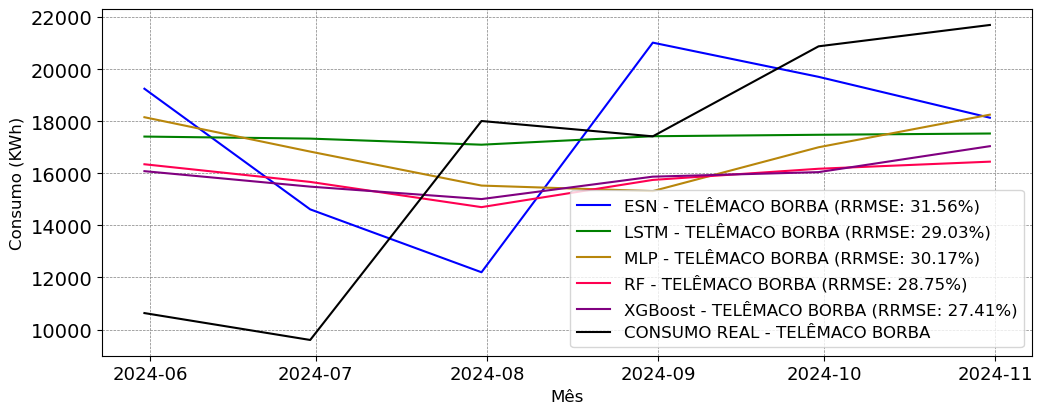

Data behind this chart, as committed beside it:
; MAPE; RRMSE
ESN; 0.3471; 0.3156
LSTM; 0.3082; 0.2903
MLP; 0.344; 0.3017
RF; 0.3195; 0.2875
XGBoost; 0.3046; 0.2741
